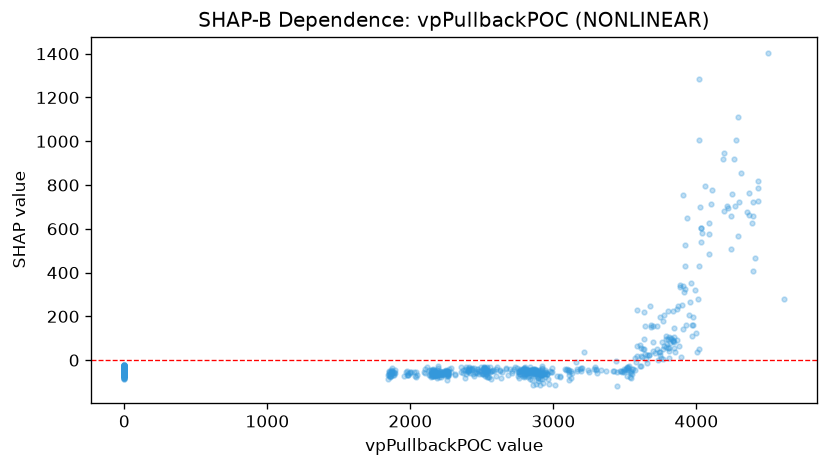

Source data for this figure (header and first rows):
feature_value, shap_value
0.0, -64.33
1882, -52.4
1863, -63.22
1861, -72.16
1867, -71.31
1854, -61.19
1845, -86.71
1850, -50.61
0.0, -59.79
1855, -72.72
1842, -66.24
0.0, -47.98
1874, -49.87
0.0, -44.33
1874, -58.45
1870, -49.64
0.0, -69.73
0.0, -56.81
0.0, -55.84
1853, -65.71
0.0, -68.95
1869, -34.44
1862, -54.28
0.0, -47.74
0.0, -50.11
1863, -46.95
0.0, -51.86
0.0, -64.22
0.0, -63.09
0.0, -63.53
0.0, -49.52
0.0, -46.9
0.0, -55.75
0.0, -52.86
1887, -66.47
0.0, -57.48
0.0, -51.21
1887, -57.59
0.0, -41.4
0.0, -35.24
1880, -69.24
0.0, -43.42
0.0, -50.67
0.0, -45.06
1889, -47.32
0.0, -45.32
0.0, -52.77
0.0, -49.31
1858, -55.63
1854, -52.07
1857, -79.23
0.0, -54.11
0.0, -63.83
0.0, -56.98
0.0, -61.01
0.0, -54.66
0.0, -51.2
0.0, -50.72
0.0, -51.55
1875, -56.65
... 1,071 more rows
